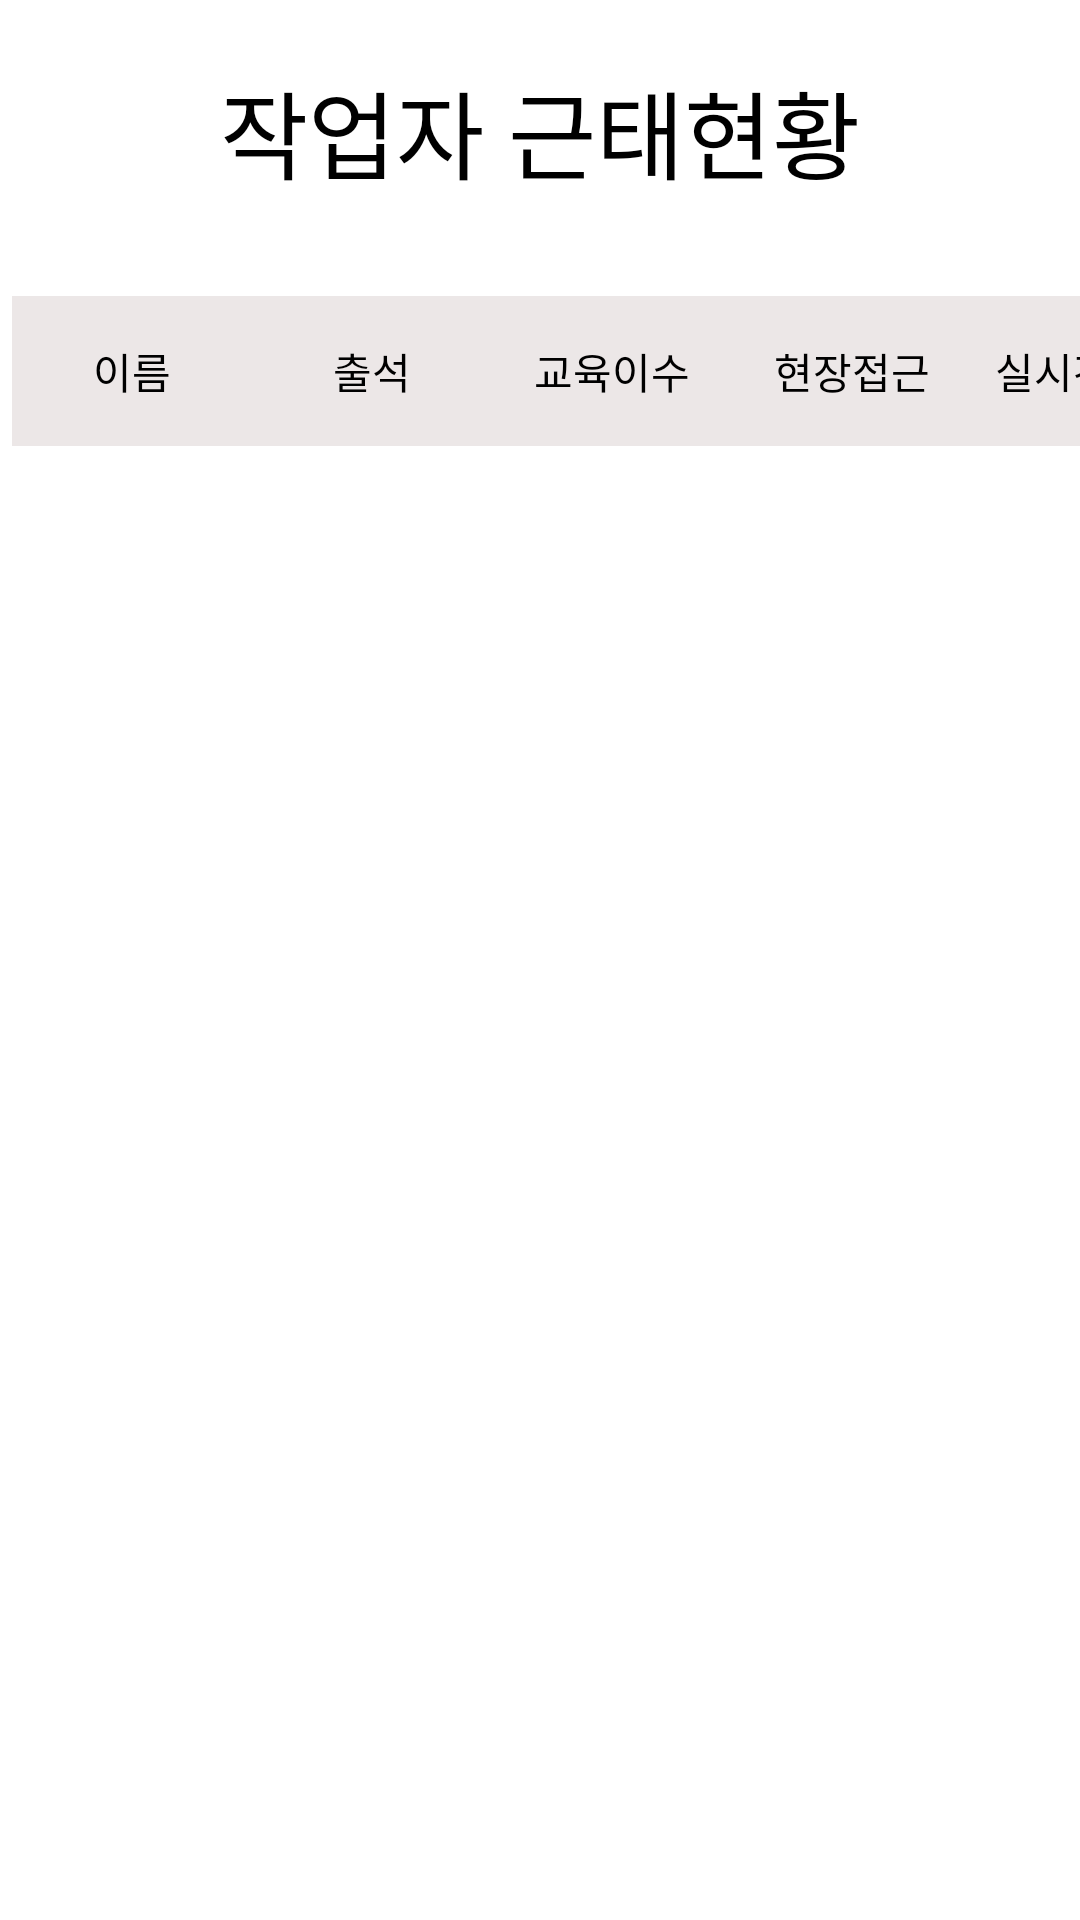

Layout XML and referenced resources for this Android screen:
<!-- AndroidManifest.xml: application theme Theme.SmartVest -->
<!-- res/layout/activity_qr.xml -->
<?xml version="1.0" encoding="utf-8"?>
<androidx.constraintlayout.widget.ConstraintLayout xmlns:android="http://schemas.android.com/apk/res/android"
    xmlns:app="http://schemas.android.com/apk/res-auto"
    xmlns:tools="http://schemas.android.com/tools"
    android:layout_width="match_parent"
    android:layout_height="match_parent"
    tools:context=".QrActivity">

    <TextView
        android:id="@+id/tv_qr"
        android:layout_width="wrap_content"
        android:layout_height="wrap_content"
        android:layout_marginTop="20dp"
        android:text="작업자 근태현황"
        android:textColor="#000000"
        android:textSize="32sp"
        app:layout_constraintEnd_toEndOf="parent"
        app:layout_constraintStart_toStartOf="parent"
        app:layout_constraintTop_toTopOf="parent" />

    <ListView
        android:id="@+id/lv_qr"
        android:layout_width="0dp"
        android:layout_height="0dp"
        app:layout_constraintBottom_toBottomOf="parent"
        app:layout_constraintEnd_toEndOf="parent"
        app:layout_constraintStart_toStartOf="parent"
        app:layout_constraintTop_toTopOf="@+id/guideline3" />

    <androidx.constraintlayout.widget.Guideline
        android:id="@+id/guideline3"
        android:layout_width="wrap_content"
        android:layout_height="wrap_content"
        android:orientation="horizontal"
        app:layout_constraintGuide_percent="0.25" />

    <TextView
        android:id="@+id/tv_co"
        android:layout_width="80dp"
        android:layout_height="50sp"
        android:layout_marginStart="4dp"
        android:layout_marginTop="32dp"
        android:background="@drawable/edge"
        android:backgroundTint="#ECE7E7"
        android:gravity="center"
        android:text="이름"
        android:textColor="#000000"
        app:layout_constraintStart_toStartOf="parent"
        app:layout_constraintTop_toBottomOf="@+id/tv_qr" />

    <TextView
        android:id="@+id/tv_ch4"
        android:layout_width="80dp"
        android:layout_height="50sp"
        android:background="@drawable/edge"
        android:backgroundTint="#ECE7E7"
        android:gravity="center"
        android:text="출석"
        android:textColor="#000000"
        app:layout_constraintStart_toEndOf="@+id/tv_co"
        app:layout_constraintTop_toTopOf="@+id/tv_co" />

    <TextView
        android:id="@+id/tv_lpg"
        android:layout_width="80dp"
        android:layout_height="50sp"
        android:background="@drawable/edge"
        android:backgroundTint="#ECE7E7"
        android:gravity="center"
        android:text="교육이수"
        android:textColor="#000000"
        app:layout_constraintStart_toEndOf="@+id/tv_ch4"
        app:layout_constraintTop_toTopOf="@+id/tv_ch4" />

    <TextView
        android:id="@+id/textView6"
        android:layout_width="80dp"
        android:layout_height="50sp"
        android:background="@drawable/edge"
        android:backgroundTint="#ECE7E7"
        android:gravity="center"
        android:text="현장접근"
        android:textColor="#000000"
        app:layout_constraintStart_toEndOf="@+id/tv_lpg"
        app:layout_constraintTop_toTopOf="@+id/tv_lpg" />

    <TextView
        android:id="@+id/textView7"
        android:layout_width="80dp"
        android:layout_height="50sp"
        android:background="@drawable/edge"
        android:backgroundTint="#ECE7E7"
        android:gravity="center"
        android:text="실시간상태"
        android:textColor="#000000"
        app:layout_constraintStart_toEndOf="@+id/textView6"
        app:layout_constraintTop_toTopOf="@+id/textView6" />

</androidx.constraintlayout.widget.ConstraintLayout>
<!-- resources referenced by this layout -->
<resources>
  <!-- drawable edge (drawable) -->
  <?xml version="1.0" encoding="utf-8"?>
  <shape xmlns:android="http://schemas.android.com/apk/res/android">
      <solid android:color="#ffffff"/>
      <stroke
          android:width="2sp"
          android:color="#000000"/>
  </shape>
  <style name="Theme.SmartVest" parent="Theme.MaterialComponents.DayNight.DarkActionBar">
          
          <item name="colorPrimary">#3064FE</item>
          <item name="colorPrimaryVariant">#E3E0EC</item>
          <item name="colorOnPrimary">@color/white</item>
          
          <item name="colorSecondary">@color/teal_200</item>
          <item name="colorSecondaryVariant">@color/teal_700</item>
          <item name="colorOnSecondary">@color/black</item>
          
          <item name="android:statusBarColor" tools:targetApi="l">?attr/colorPrimaryVariant</item>
          
      </style>
  <!-- not gathered from this repository: default colours our renderer supplied (Android Studio template values) -->
  <color name="teal_200">#FF03DAC5</color>
  <color name="teal_700">#FF018786</color>
  <color name="black">#FF000000</color>
  <color name="white">#FFFFFFFF</color>
</resources>
